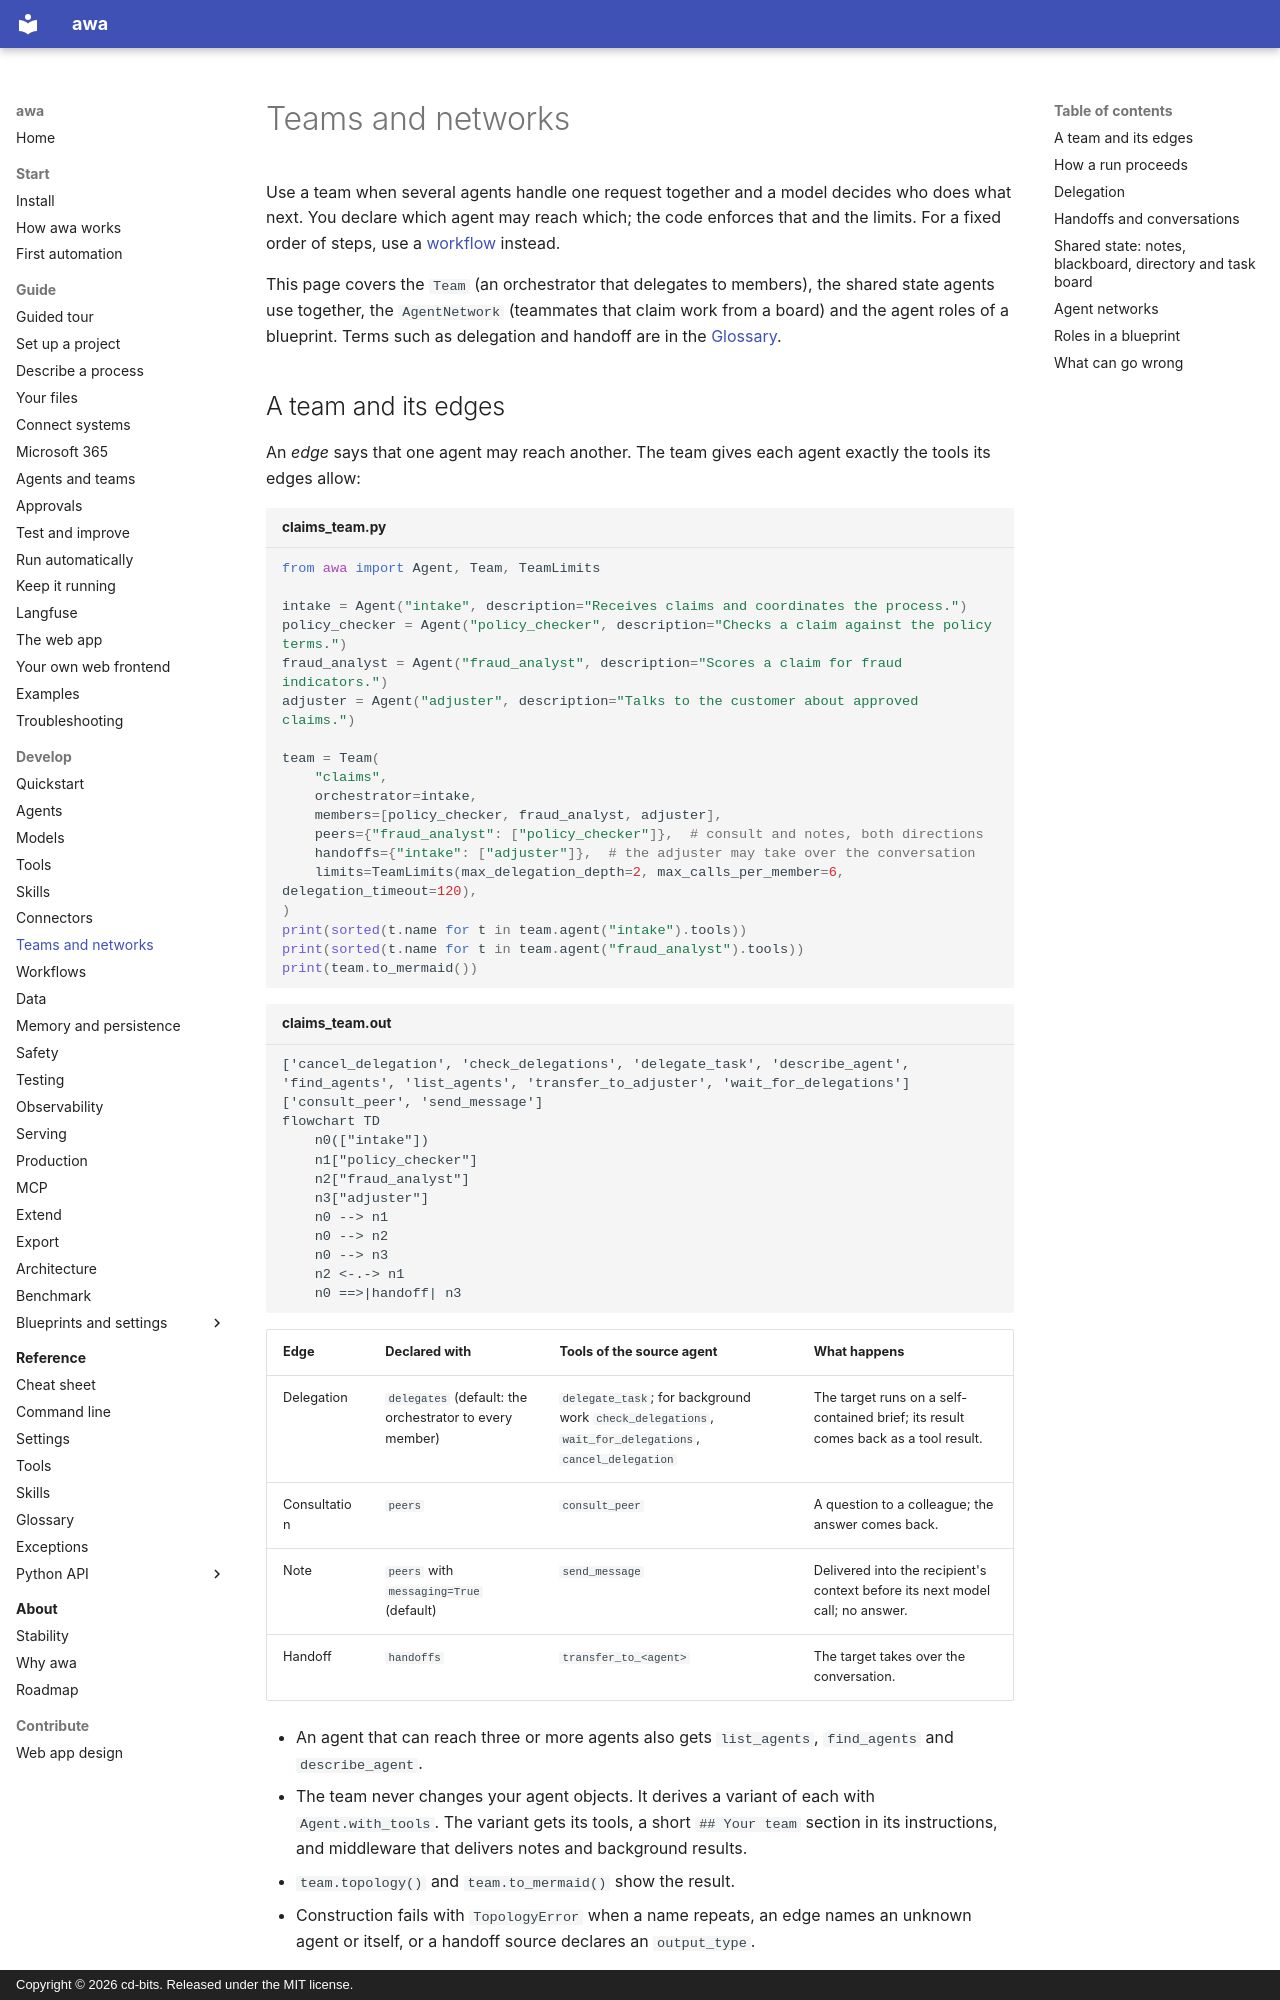

repository: awa-projekt/multiagent_orchestration · page: develop/teams/index.html · generator: mkdocs · copyright: Copyright © 2026 cd-bits. Released under the MIT license.

# Teams and networks

Use a team when several agents handle one request together and a model decides who does what next.
You declare which agent may reach which; the code enforces that and the limits. For a fixed order
of steps, use a [workflow](workflows.md) instead.

This page covers the `Team` (an orchestrator that delegates to members), the shared state agents
use together, the `AgentNetwork` (teammates that claim work from a board) and the agent roles of a
blueprint. Terms such as delegation and handoff are in the
[Glossary](../reference/glossary.md#team).

## A team and its edges

An *edge* says that one agent may reach another. The team gives each agent exactly the tools its
edges allow:

```python title="claims_team.py"
from awa import Agent, Team, TeamLimits

intake = Agent("intake", description="Receives claims and coordinates the process.")
policy_checker = Agent("policy_checker", description="Checks a claim against the policy terms.")
fraud_analyst = Agent("fraud_analyst", description="Scores a claim for fraud indicators.")
adjuster = Agent("adjuster", description="Talks to the customer about approved claims.")

team = Team(
    "claims",
    orchestrator=intake,
    members=[policy_checker, fraud_analyst, adjuster],
    peers={"fraud_analyst": ["policy_checker"]},  # consult and notes, both directions
    handoffs={"intake": ["adjuster"]},  # the adjuster may take over the conversation
    limits=TeamLimits(max_delegation_depth=2, max_calls_per_member=6, delegation_timeout=120),
)
print(sorted(t.name for t in team.agent("intake").tools))
print(sorted(t.name for t in team.agent("fraud_analyst").tools))
print(team.to_mermaid())
```

```text title="claims_team.out"
['cancel_delegation', 'check_delegations', 'delegate_task', 'describe_agent', 'find_agents', 'list_agents', 'transfer_to_adjuster', 'wait_for_delegations']
['consult_peer', 'send_message']
flowchart TD
    n0(["intake"])
    n1["policy_checker"]
    n2["fraud_analyst"]
    n3["adjuster"]
    n0 --> n1
    n0 --> n2
    n0 --> n3
    n2 <-.-> n1
    n0 ==>|handoff| n3
```

| Edge | Declared with | Tools of the source agent | What happens |
| --- | --- | --- | --- |
| Delegation | `delegates` (default: the orchestrator to every member) | `delegate_task`; for background work `check_delegations`, `wait_for_delegations`, `cancel_delegation` | The target runs on a self-contained brief; its result comes back as a tool result. |
| Consultation | `peers` | `consult_peer` | A question to a colleague; the answer comes back. |
| Note | `peers` with `messaging=True` (default) | `send_message` | Delivered into the recipient's context before its next model call; no answer. |
| Handoff | `handoffs` | `transfer_to_<agent>` | The target takes over the conversation. |

- An agent that can reach three or more agents also gets `list_agents`, `find_agents` and
  `describe_agent`.
- The team never changes your agent objects. It derives a variant of each with
  `Agent.with_tools`. The variant gets its tools, a short `## Your team` section in its
  instructions, and middleware that delivers notes and background results.
- `team.topology()` and `team.to_mermaid()` show the result.
- Construction fails with `TopologyError` when a name repeats, an edge names an unknown agent or
  itself, or a handoff source declares an `output_type`.
